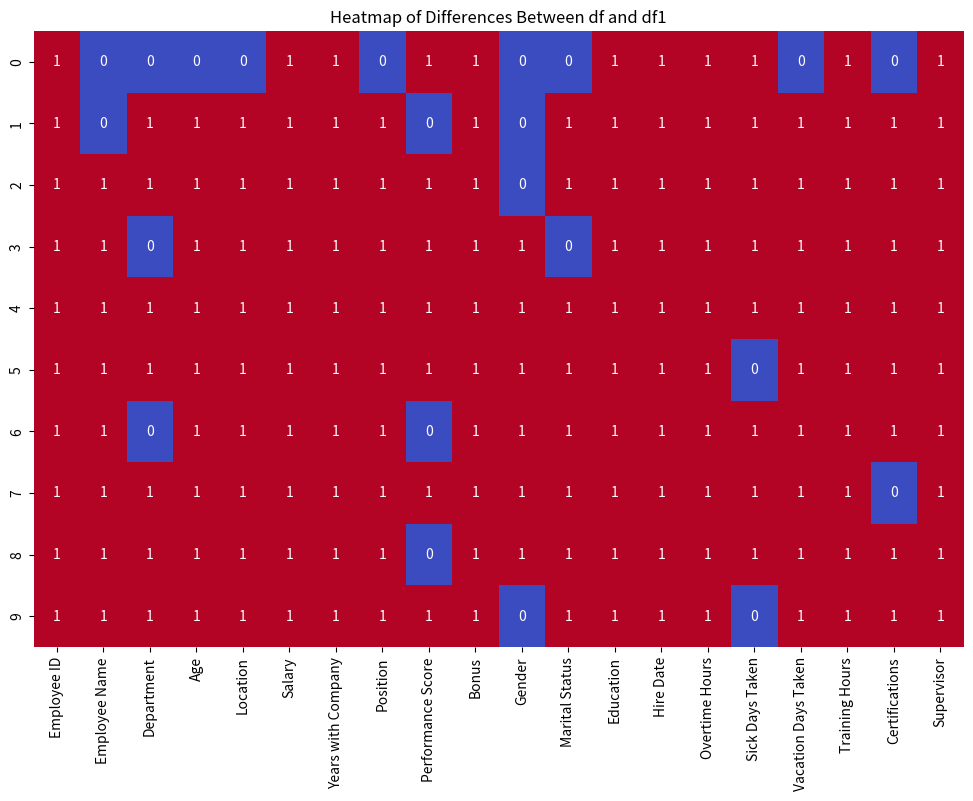
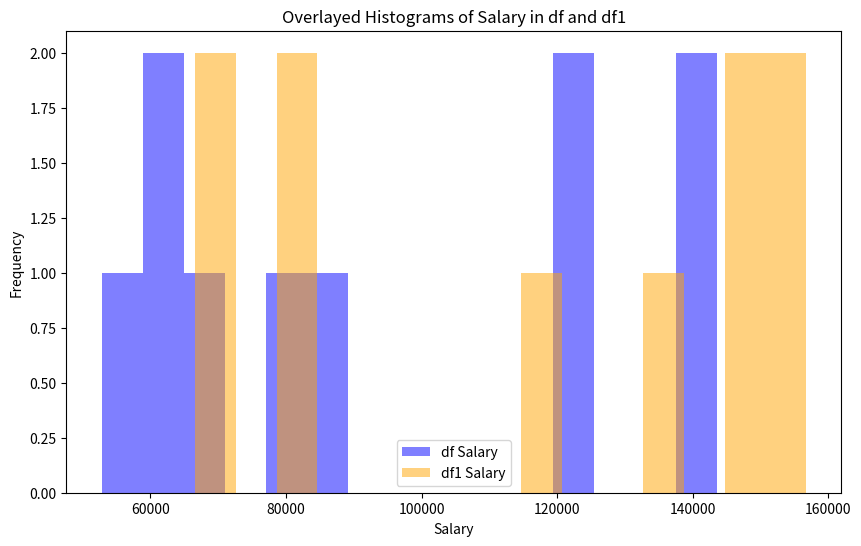
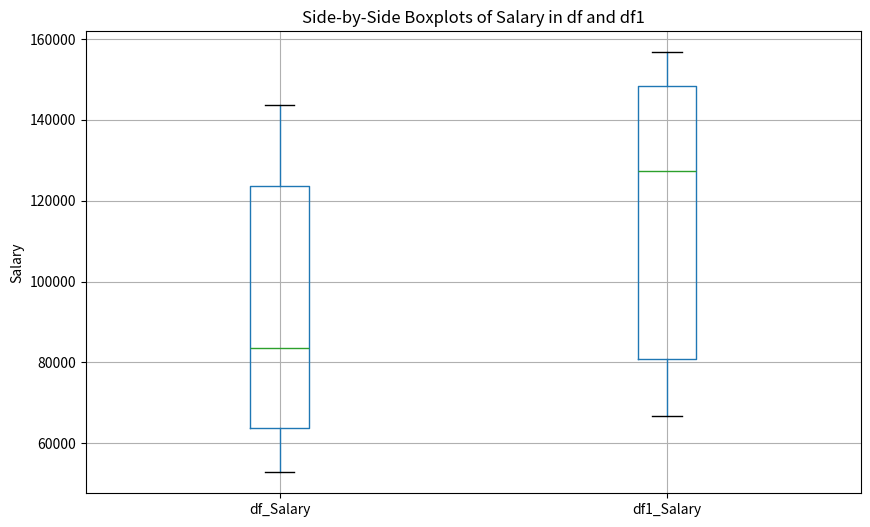
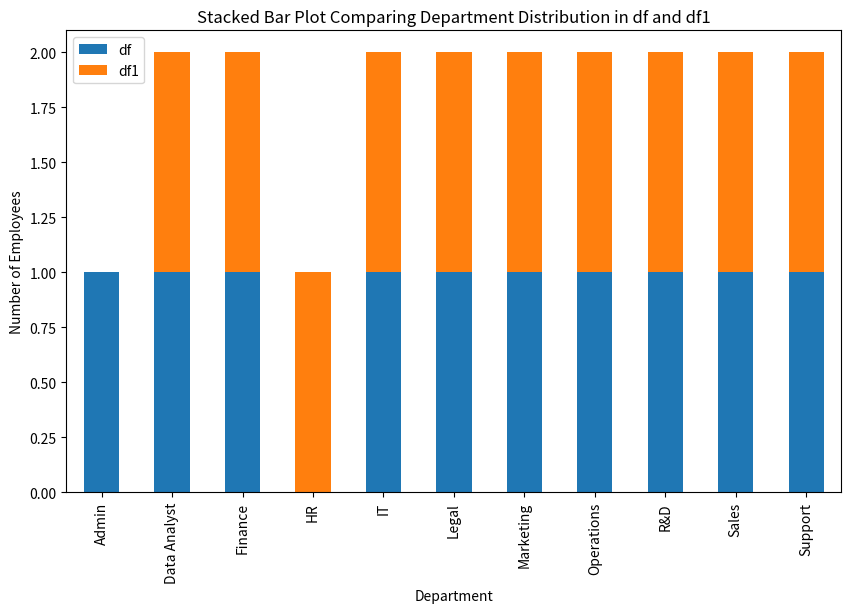
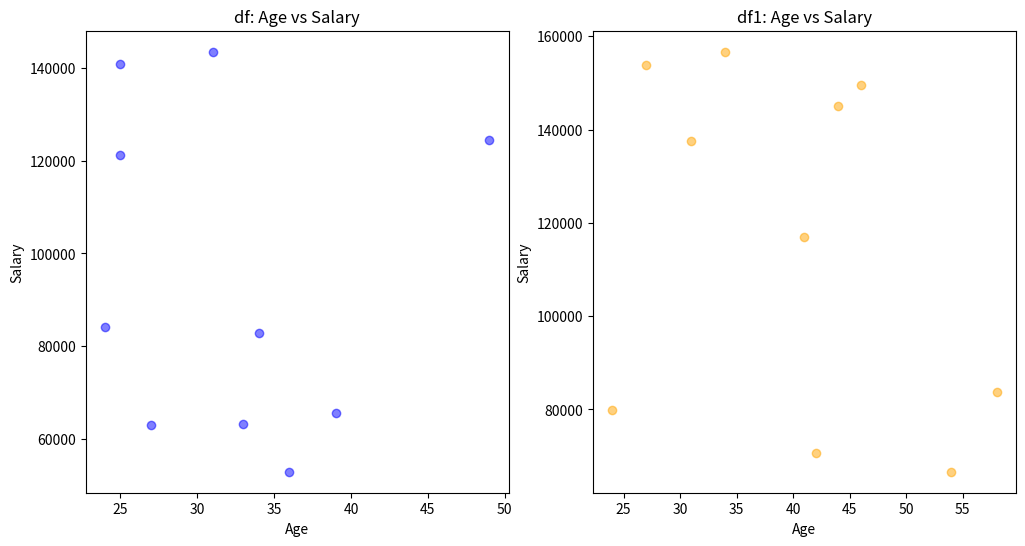
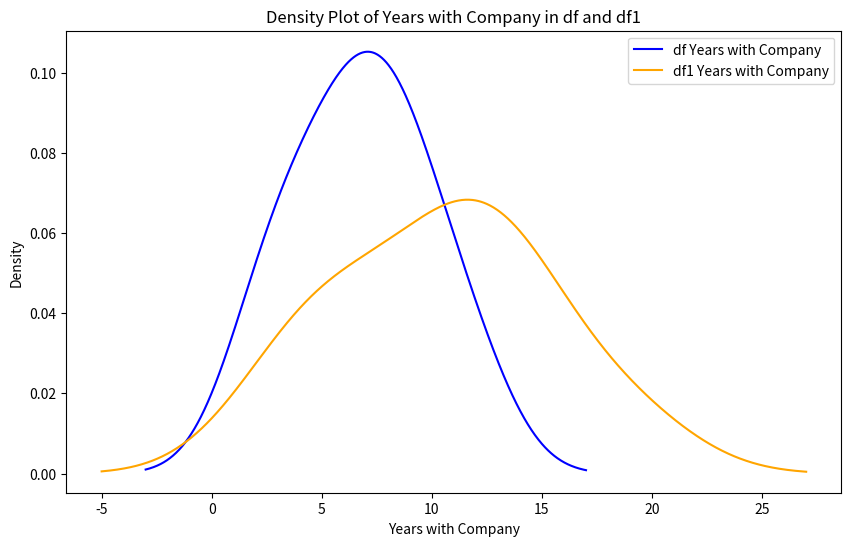
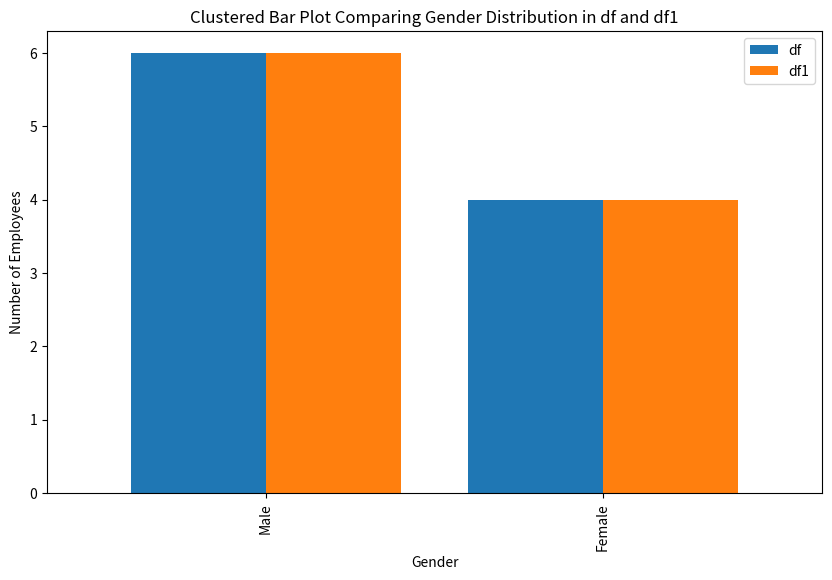
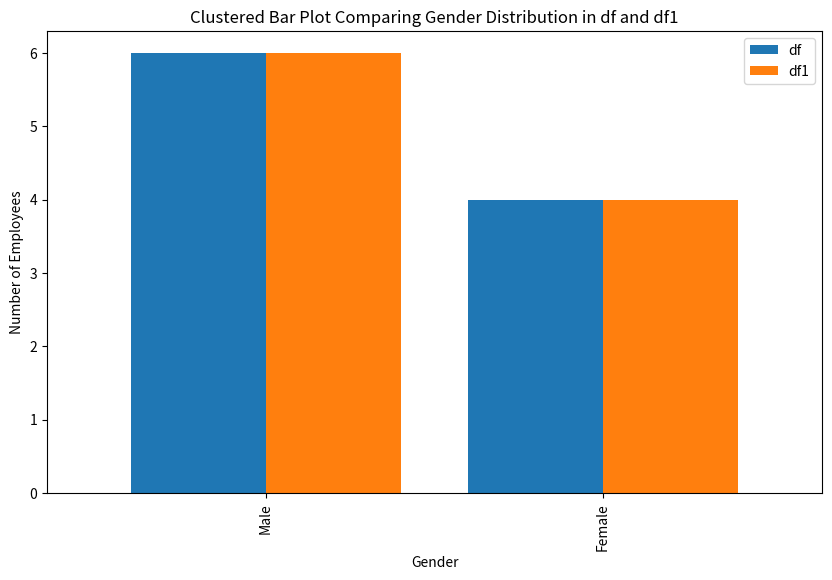
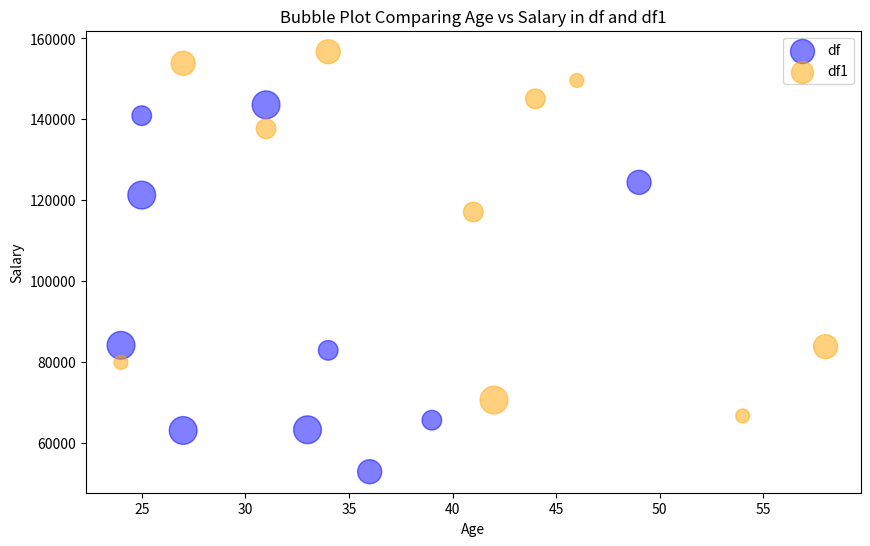
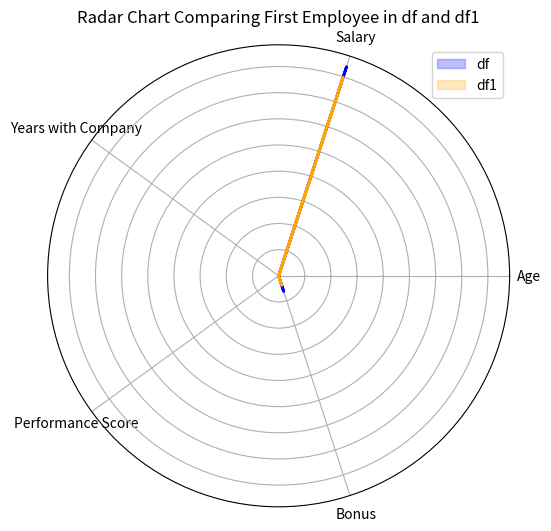

Python code for these plots, in order:
#!/usr/bin/env python
# coding: utf-8

# # Panda|Compare DataFrame 

# In[1]:


import pandas as pd  # For data manipulation and analysis
import numpy as np  # For numerical computations
import matplotlib.pyplot as plt  # For creating static, animated, and interactive visualizations
import seaborn as sns  # For statistical data visualization based on Matplotlib
import scipy  # For scientific and technical computing (including optimization, integration, and statistics)


# In[3]:


import pandas as pd 
import numpy as np
# Creating realistic data for employees
data = {
    'Employee ID': np.arange(1001, 1011),
    'Employee Name': ['Satender Kumar', 'data 1', 'Jane Smith', 'Robert Brown', 'Emily Davis', 'Michael Wilson', 'Sarah Taylor', 'David Lee', 'Laura Johnson', 'James White'],
    'Department': ['Data Analyst', 'IT', 'Finance', 'Marketing', 'Sales', 'Operations', 'R&D', 'Support', 'Admin', 'Legal'],
    'Age': [24, np.random.randint(25, 60), np.random.randint(25, 60), np.random.randint(25, 60), np.random.randint(25, 60), np.random.randint(25, 60), np.random.randint(25, 60), np.random.randint(25, 60), np.random.randint(25, 60), np.random.randint(25, 60)],
    'Location': ['London, Canada', 'Toronto', 'London', 'Sydney', 'San Francisco', 'Paris', 'Berlin', 'Tokyo', 'Dubai', 'Singapore'],
    'Salary': np.random.randint(50000, 150000, size=10),
    'Years with Company': np.random.randint(1, 15, size=10),
    'Position': ['Data Analyst', 'Developer', 'Analyst', 'Designer', 'Consultant', 'Engineer', 'Scientist', 'Support Agent', 'Admin Assistant', 'Lawyer'],
    'Performance Score': np.random.randint(1, 5, size=10),
    'Bonus': np.random.randint(1000, 10000, size=10),
    'Gender': ['Male', 'Male', 'Female', 'Male', 'Female', 'Male', 'Female', 'Male', 'Female', 'Male'],
    'Marital Status': ['Single', 'Single', 'Married', 'Single', 'Single', 'Married', 'Married', 'Single', 'Married', 'Single'],
    'Education': ['Bachelor', 'Master', 'PhD', 'Bachelor', 'Master', 'PhD', 'Bachelor', 'Master', 'Bachelor', 'Master'],
    'Hire Date': pd.to_datetime(['2019-06-12', '2015-07-23', '2012-09-05', '2018-11-30', '2013-05-19', '2019-02-14', '2020-08-21', '2016-06-03', '2014-01-28', '2017-03-15']),
    'Overtime Hours': np.random.randint(0, 20, size=10),
    'Sick Days Taken': np.random.randint(0, 10, size=10),
    'Vacation Days Taken': np.random.randint(5, 20, size=10),
    'Training Hours': np.random.randint(10, 50, size=10),
    'Certifications': ['Yes', 'No', 'Yes', 'No', 'Yes', 'No', 'Yes', 'Yes', 'No', 'Yes'],
    'Supervisor': ['Anna Smith', 'Brian Adams', 'Clara Jones', 'Daniel Martin', 'Eva Rodriguez', 'Frank Bell', 'Grace Moore', 'Hannah Lewis', 'Ivan Scott', 'Jake Miller']
}

# Creating the DataFrame
df = pd.DataFrame(data)


# In[5]:


df


# In[6]:


# Creating realistic data for a second set of employees
data1 = {
    'Employee ID': np.arange(1011, 1021),
    'Employee Name': ['Satender Kumar', 'data 1', 'Chris Evans', 'Natalie Portman', 'Tom Holland', 'Emma Watson', 'Daniel Radcliffe', 'Scarlett Johansson', 'Robert Downey Jr.', 'Mark Ruffalo'],
    'Department': ['Data Analyst', 'HR', 'IT', 'Marketing', 'Finance', 'Sales', 'R&D', 'Operations', 'Legal', 'Support'],
    'Age': [24, np.random.randint(25, 60), np.random.randint(25, 60), np.random.randint(25, 60), np.random.randint(25, 60), np.random.randint(25, 60), np.random.randint(25, 60), np.random.randint(25, 60), np.random.randint(25, 60), np.random.randint(25, 60)],
    'Location': ['London, Canada', 'Los Angeles', 'New York', 'Chicago', 'Houston', 'Phoenix', 'Philadelphia', 'San Antonio', 'San Diego', 'Dallas'],
    'Salary': np.random.randint(60000, 160000, size=10),
    'Years with Company': np.random.randint(1, 20, size=10),
    'Position': ['Data Analyst', 'HR Manager', 'IT Specialist', 'Marketing Coordinator', 'Financial Analyst', 'Sales Manager', 'Research Scientist', 'Operations Manager', 'Legal Advisor', 'Support Specialist'],
    'Performance Score': np.random.randint(1, 5, size=10),
    'Bonus': np.random.randint(2000, 12000, size=10),
    'Gender': ['Male', 'Male', 'Female', 'Female', 'Male', 'Female', 'Male', 'Female', 'Male', 'Male'],
    'Marital Status': ['Single', 'Married', 'Single', 'Single', 'Married', 'Single', 'Single', 'Married', 'Single', 'Married'],
    'Education': ['Master', 'Bachelor', 'Master', 'PhD', 'Bachelor', 'Master', 'PhD', 'Bachelor', 'Master', 'PhD'],
    'Hire Date': pd.to_datetime(['2018-07-15', '2014-03-22', '2011-10-12', '2017-04-17', '2015-09-23', '2016-11-01', '2019-05-11', '2020-07-08', '2013-08-19', '2012-01-09']),
    'Overtime Hours': np.random.randint(0, 25, size=10),
    'Sick Days Taken': np.random.randint(0, 8, size=10),
    'Vacation Days Taken': np.random.randint(7, 22, size=10),
    'Training Hours': np.random.randint(15, 55, size=10),
    'Certifications': ['Yes', 'Yes', 'No', 'Yes', 'No', 'Yes', 'No', 'Yes', 'Yes', 'No'],
    'Supervisor': ['John Smith', 'Michael Johnson', 'Patricia Williams', 'Linda Brown', 'Barbara Jones', 'Elizabeth Garcia', 'Susan Martinez', 'Jessica Hernandez', 'Sarah Lopez', 'Karen Wilson']
}

# Creating the second DataFrame
df1 = pd.DataFrame(data1)


# In[8]:


df1


# In[11]:


df.head()


# In[13]:


df1.head()


# In[15]:


# Check if df and df1 are exactly the same
are_identical = df.equals(df1)
print(f"Are df and df1 identical? {are_identical}")


# In[17]:


# Find differences between df and df1
comparison_df = df.compare(df1, keep_shape=True, keep_equal=True)
print("Differences between df and df1:")
print(comparison_df)


# In[20]:


# Identify rows that differ between df and df1
differing_rows = df[df.ne(df1).any(axis=1)]
print("Rows that differ between df and df1:")
print(differing_rows)


# In[22]:


import seaborn as sns
import matplotlib.pyplot as plt

# Create a heatmap to visualize differences between df and df1
diff = df.ne(df1).astype(int)  # 1 where different, 0 where the same
plt.figure(figsize=(12, 8))
sns.heatmap(diff, cmap='coolwarm', cbar=False, annot=True)
plt.title('Heatmap of Differences Between df and df1')
plt.show()


# In[24]:


# Summarize the number of differences by column
summary = df.ne(df1).sum()
print("Summary of differences by column:")
print(summary)


# In[26]:


import matplotlib.pyplot as plt

# Overlayed histograms for 'Salary' in df and df1
plt.figure(figsize=(10, 6))
plt.hist(df['Salary'], bins=15, alpha=0.5, label='df Salary', color='blue')
plt.hist(df1['Salary'], bins=15, alpha=0.5, label='df1 Salary', color='orange')
plt.title('Overlayed Histograms of Salary in df and df1')
plt.xlabel('Salary')
plt.ylabel('Frequency')
plt.legend()
plt.show()


# In[29]:


# Combine the data into a single DataFrame for side-by-side boxplots
combined = pd.DataFrame({
    'df_Salary': df['Salary'],
    'df1_Salary': df1['Salary']
})

# Plot the boxplots
plt.figure(figsize=(10, 6))
combined.boxplot()
plt.title('Side-by-Side Boxplots of Salary in df and df1')
plt.ylabel('Salary')
plt.show()


# In[31]:


# Group by Department and count in both DataFrames
df_dept_counts = df['Department'].value_counts()
df1_dept_counts = df1['Department'].value_counts()

# Combine into a single DataFrame
dept_comparison = pd.DataFrame({'df': df_dept_counts, 'df1': df1_dept_counts})

# Plot stacked bar plot
dept_comparison.plot(kind='bar', stacked=True, figsize=(10, 6))
plt.title('Stacked Bar Plot Comparing Department Distribution in df and df1')
plt.ylabel('Number of Employees')
plt.show()


# In[33]:


# Scatter plot comparison for 'Age' vs 'Salary' in both DataFrames
plt.figure(figsize=(12, 6))

plt.subplot(1, 2, 1)
plt.scatter(df['Age'], df['Salary'], color='blue', alpha=0.5)
plt.title('df: Age vs Salary')
plt.xlabel('Age')
plt.ylabel('Salary')

plt.subplot(1, 2, 2)
plt.scatter(df1['Age'], df1['Salary'], color='orange', alpha=0.5)
plt.title('df1: Age vs Salary')
plt.xlabel('Age')
plt.ylabel('Salary')

plt.show()


# In[35]:


# Density plot for 'Years with Company' in df and df1
plt.figure(figsize=(10, 6))
df['Years with Company'].plot(kind='density', label='df Years with Company', color='blue')
df1['Years with Company'].plot(kind='density', label='df1 Years with Company', color='orange')
plt.title('Density Plot of Years with Company in df and df1')
plt.xlabel('Years with Company')
plt.legend()
plt.show()


# In[37]:


# Group by Gender and count in both DataFrames
df_gender_counts = df['Gender'].value_counts()
df1_gender_counts = df1['Gender'].value_counts()

# Combine into a single DataFrame
gender_comparison = pd.DataFrame({'df': df_gender_counts, 'df1': df1_gender_counts})

# Plot clustered bar plot
gender_comparison.plot(kind='bar', width=0.8, figsize=(10, 6))
plt.title('Clustered Bar Plot Comparing Gender Distribution in df and df1')
plt.ylabel('Number of Employees')
plt.show()


# In[39]:


# Group by Gender and count in both DataFrames
df_gender_counts = df['Gender'].value_counts()
df1_gender_counts = df1['Gender'].value_counts()

# Combine into a single DataFrame
gender_comparison = pd.DataFrame({'df': df_gender_counts, 'df1': df1_gender_counts})

# Plot clustered bar plot
gender_comparison.plot(kind='bar', width=0.8, figsize=(10, 6))
plt.title('Clustered Bar Plot Comparing Gender Distribution in df and df1')
plt.ylabel('Number of Employees')
plt.show()


# In[41]:


# Bubble plot for Age vs Salary with Performance Score as bubble size
plt.figure(figsize=(10, 6))

plt.scatter(df['Age'], df['Salary'], s=df['Performance Score']*100, alpha=0.5, label='df', color='blue')
plt.scatter(df1['Age'], df1['Salary'], s=df1['Performance Score']*100, alpha=0.5, label='df1', color='orange')

plt.title('Bubble Plot Comparing Age vs Salary in df and df1')
plt.xlabel('Age')
plt.ylabel('Salary')
plt.legend()
plt.show()


# In[43]:


# Comparing first employee in both DataFrames using a radar chart
categories = ['Age', 'Salary', 'Years with Company', 'Performance Score', 'Bonus']
df_values = df.loc[0, categories].values.flatten().tolist()
df1_values = df1.loc[0, categories].values.flatten().tolist()

# Closing the radar chart by adding the first value at the end
df_values += df_values[:1]
df1_values += df1_values[:1]
angles = np.linspace(0, 2 * np.pi, len(categories), endpoint=False).tolist()
angles += angles[:1]

fig, ax = plt.subplots(figsize=(6, 6), subplot_kw=dict(polar=True))
ax.fill(angles, df_values, color='blue', alpha=0.25, label='df')
ax.plot(angles, df_values, color='blue', linewidth=2)

ax.fill(angles, df1_values, color='orange', alpha=0.25, label='df1')
ax.plot(angles, df1_values, color='orange', linewidth=2)

ax.set_yticklabels([])
ax.set_xticks(angles[:-1])
ax.set_xticklabels(categories)
plt.title('Radar Chart Comparing First Employee in df and df1')
plt.legend()
plt.show()

